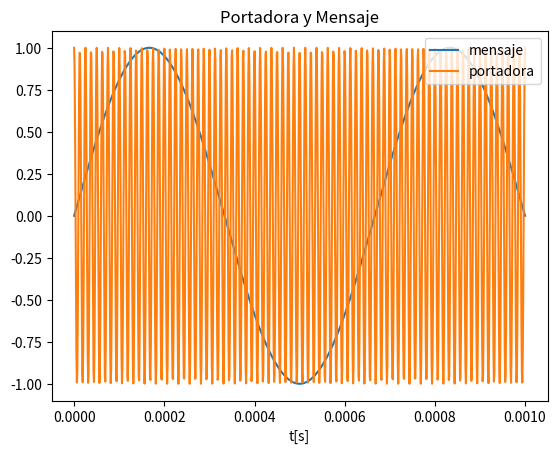
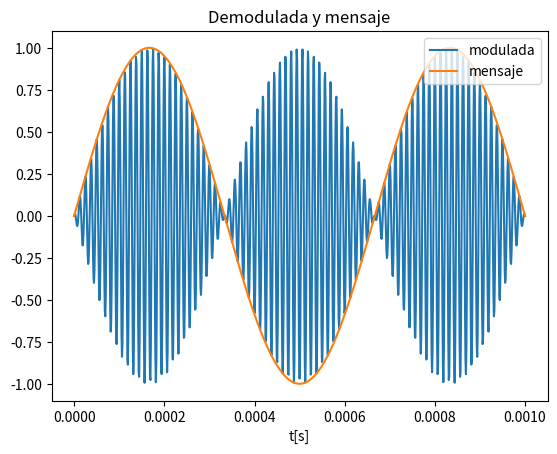
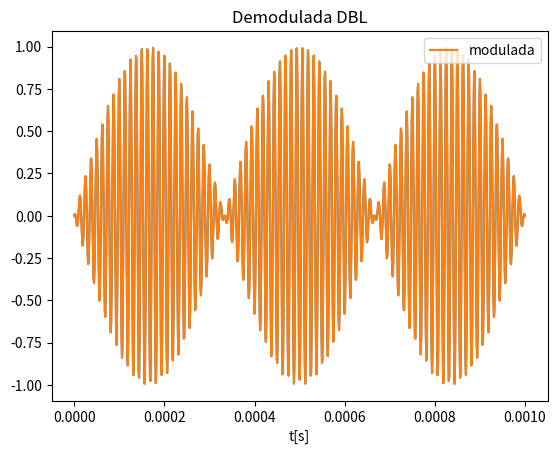

Here is the Python script that generated these plots, in order: (Note: this script raises an exception after producing the figures.)
import numpy as np
import matplotlib.pyplot as plt
import scipy
N=1000
t=np.linspace(0,1e-3,N) # un eje de tiempo de 1ms muestreado a 1us genera 1000 muestras
ts=t[1] # el primer diferencia entre la posicion "0" del vector de tiempo y la "1" es el tiempo de muestreo
fs=1/ts # la frecuencia de muestreo es la inversa del tiempo de muestreo
fmsj=1500 # frecuencia del mensaje Hz
fc=80000 # frecuencia de la portadora Hz

msj=np.sin(2*np.pi*fmsj*t)
carrier=np.cos(2*np.pi*fc*t)

plt.figure()
plt.plot(t,msj,label="mensaje")
plt.plot(t,carrier,label="portadora")
plt.legend(loc='upper right')
plt.xlabel("t[s]")
plt.title("Portadora y Mensaje")


######################
### la modulación ####
######################
def M_DBL(a,b):  # es muy sencillo...solamente es el producto, que en la practica se hace con un mezclador aca con numeros
    return a*b

DBL= M_DBL(msj,carrier)
plt.figure()
plt.plot(t,DBL,label="modulada")
plt.plot(t,msj,label="mensaje")
plt.legend(loc='upper right')
plt.xlabel("t[s]")
plt.title("Demodulada y mensaje")


plt.figure()
plt.plot(t,DBL)
plt.plot(t,DBL,label="modulada")
plt.legend(loc='upper right')
plt.xlabel("t[s]")
plt.title("Demodulada DBL")


fcia=np.linspace(-fs/2,fs/2,N)
Fcarrier=np.abs(np.fft(np.fft.fft(carrier)))/N
Fmsj=np.abs(np.fft.fftshift(np.fft.fft(msj)))/N
plt.figure()
plt.plot(fcia,Fcarrier,label="portadora")
plt.plot(fcia,Fmsj,label="mensaje")
plt.legend(loc='upper right')
plt.xlabel("f[Hz]")
plt.title("Espectro")


FDBL=np.abs(np.fft.fftshift(np.fft.fft(DBL)))/N
plt.figure()
plt.plot(fcia,FDBL,label="DBL")
plt.legend(loc='upper right')
plt.xlabel("f[Hz]")
plt.title("Espectro")

DBL_rx=DBL*carrier

FDBL_rx=np.abs(np.fft.fftshift(np.fft.fft(DBL_rx)))/N
plt.figure()
plt.plot(fcia,FDBL_rx)
plt.xlabel("f[Hz]")
plt.title("Producto de DBL.carrier")

from scipy import signal as dsp
taps=dsp.firwin(N,cutoff=20000,fs=fs)
LPF=np.abs(np.fft.fftshift(np.fft.fft(taps)))/N
plt.figure()
plt.plot(fcia,LPF*(N/4),label="LPF")  ## escale en (N/4) asi el filtro que sobre la es espectro como en el libro
plt.plot(fcia,FDBL_rx,label="DBL.Carrier")
plt.legend(loc='upper right')
plt.xlabel("f[Hz]")
plt.title("Espectro")

def DEMOD_DBL(a,b,taps):
    c=a*b
    return np.convolve(c,taps,'same')

Rx=DEMOD_DBL(DBL,carrier,taps)

Rx=np.convolve(taps,DBL_rx,'same')
plt.figure()
plt.plot(t,Rx,label="recuperado")
plt.plot(t,msj,label="original")
plt.legend(loc='upper right')
plt.title("Mensaje Original y Modulado")
plt.xlabel("t[ms]")

plt.show()